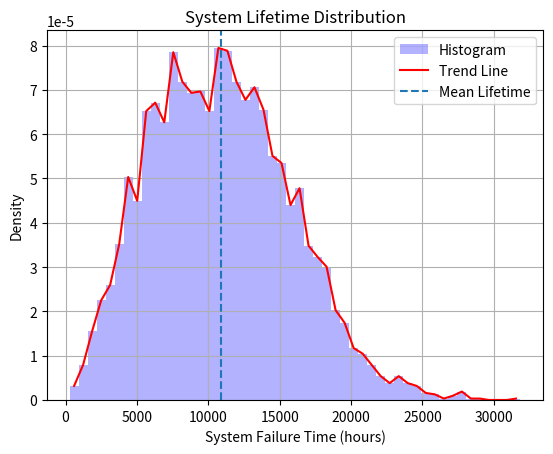

This chart was generated by the following Python code:
import math
import random 
import matplotlib.pyplot as plt
import numpy as np

class Node:
    def reliability(self, t):
        pass
    def simulate(self, t):
        pass

class Component(Node):
    def __init__(self, name, faliure_rate):
        self.name = name
        self.lambda_ = faliure_rate

    def reliability(self, t):
        return math.exp(-self.lambda_*t)
    
    def simulate(self, t):
        prob_fail = 1-math.exp(-self.lambda_*t)
        return random.random() >= prob_fail # Survived or Not 
    
    def sample_failure_time(self):
        U = random.random()
        eta = 18000
        B = 2.2
        t_fail = eta*(-math.log(U))**(1/B)
        return t_fail

class Series(Node):
    def __init__(self, *nodes):
        self.nodes = nodes

    def reliability(self, t):
        R = 1
        for node in self.nodes:
            R *= node.reliability(t)

        return R
    
    def simulate(self, t):
        for node in self.nodes:
            if not node.simulate(t):
                return False
            
        return True 
    
    def sample_failure_time(self):
        times = [node.sample_failure_time() for node in self.nodes]
        return min(times)
    
class Parallel(Node):
    def __init__(self, *nodes):
        self.nodes = nodes

    def reliability(self, t):
        product = 1
        for node in self.nodes:
            product *= (1 - node.reliability(t))
        return 1 - product

    def simulate(self, t):
        for node in self.nodes:
            if node.simulate(t):
                return True  # any survives -> system survives
        return False
    
    def sample_failure_time(self):
        times = [node.sample_failure_time() for node in self.nodes]
        return max(times)
    

def monte_carlo(system, t, trials=5000):
    survived = 0
    for _ in range(trials):
        if system.simulate(t):
            survived += 1
    return survived / trials

def calculate_warranty(system, target_R):
    # binary search (works for ANY topology)
    low, high = 0, 10000

    while high - low > 1:
        mid = (low + high) / 2
        if system.reliability(mid) > target_R:
            low = mid
        else:
            high = mid

    return mid

r1 = Component("Resistor", 0.00001)
c1 = Component("Cap A", 0.00002)
c2 = Component("Cap B", 0.00002)
ic1 = Component("IC", 0.00005)

system = Series(
    r1,
    Parallel(c1, c2),
    ic1
)
print("Sample failure times:\n")

lifetimes = []

for i in range(5000):
    lifetimes.append(system.sample_failure_time())

plt.figure()

# Histogram (normalized)
counts, bins, _ = plt.hist(
    lifetimes, bins=50, density=True,
    color='blue', alpha=0.3, label="Histogram"
)

# Bin centers
bin_centers = 0.5 * (bins[1:] + bins[:-1])

# Smooth line (connect histogram shape)
plt.plot(bin_centers, counts, color='red', label="Trend Line")

# Labels
plt.xlabel("System Failure Time (hours)")
plt.ylabel("Density")
plt.title("System Lifetime Distribution")

# Mean line
mean_life = sum(lifetimes) / len(lifetimes)
plt.axvline(mean_life, linestyle='--', label="Mean Lifetime")

plt.grid()
plt.legend()
plt.show()
